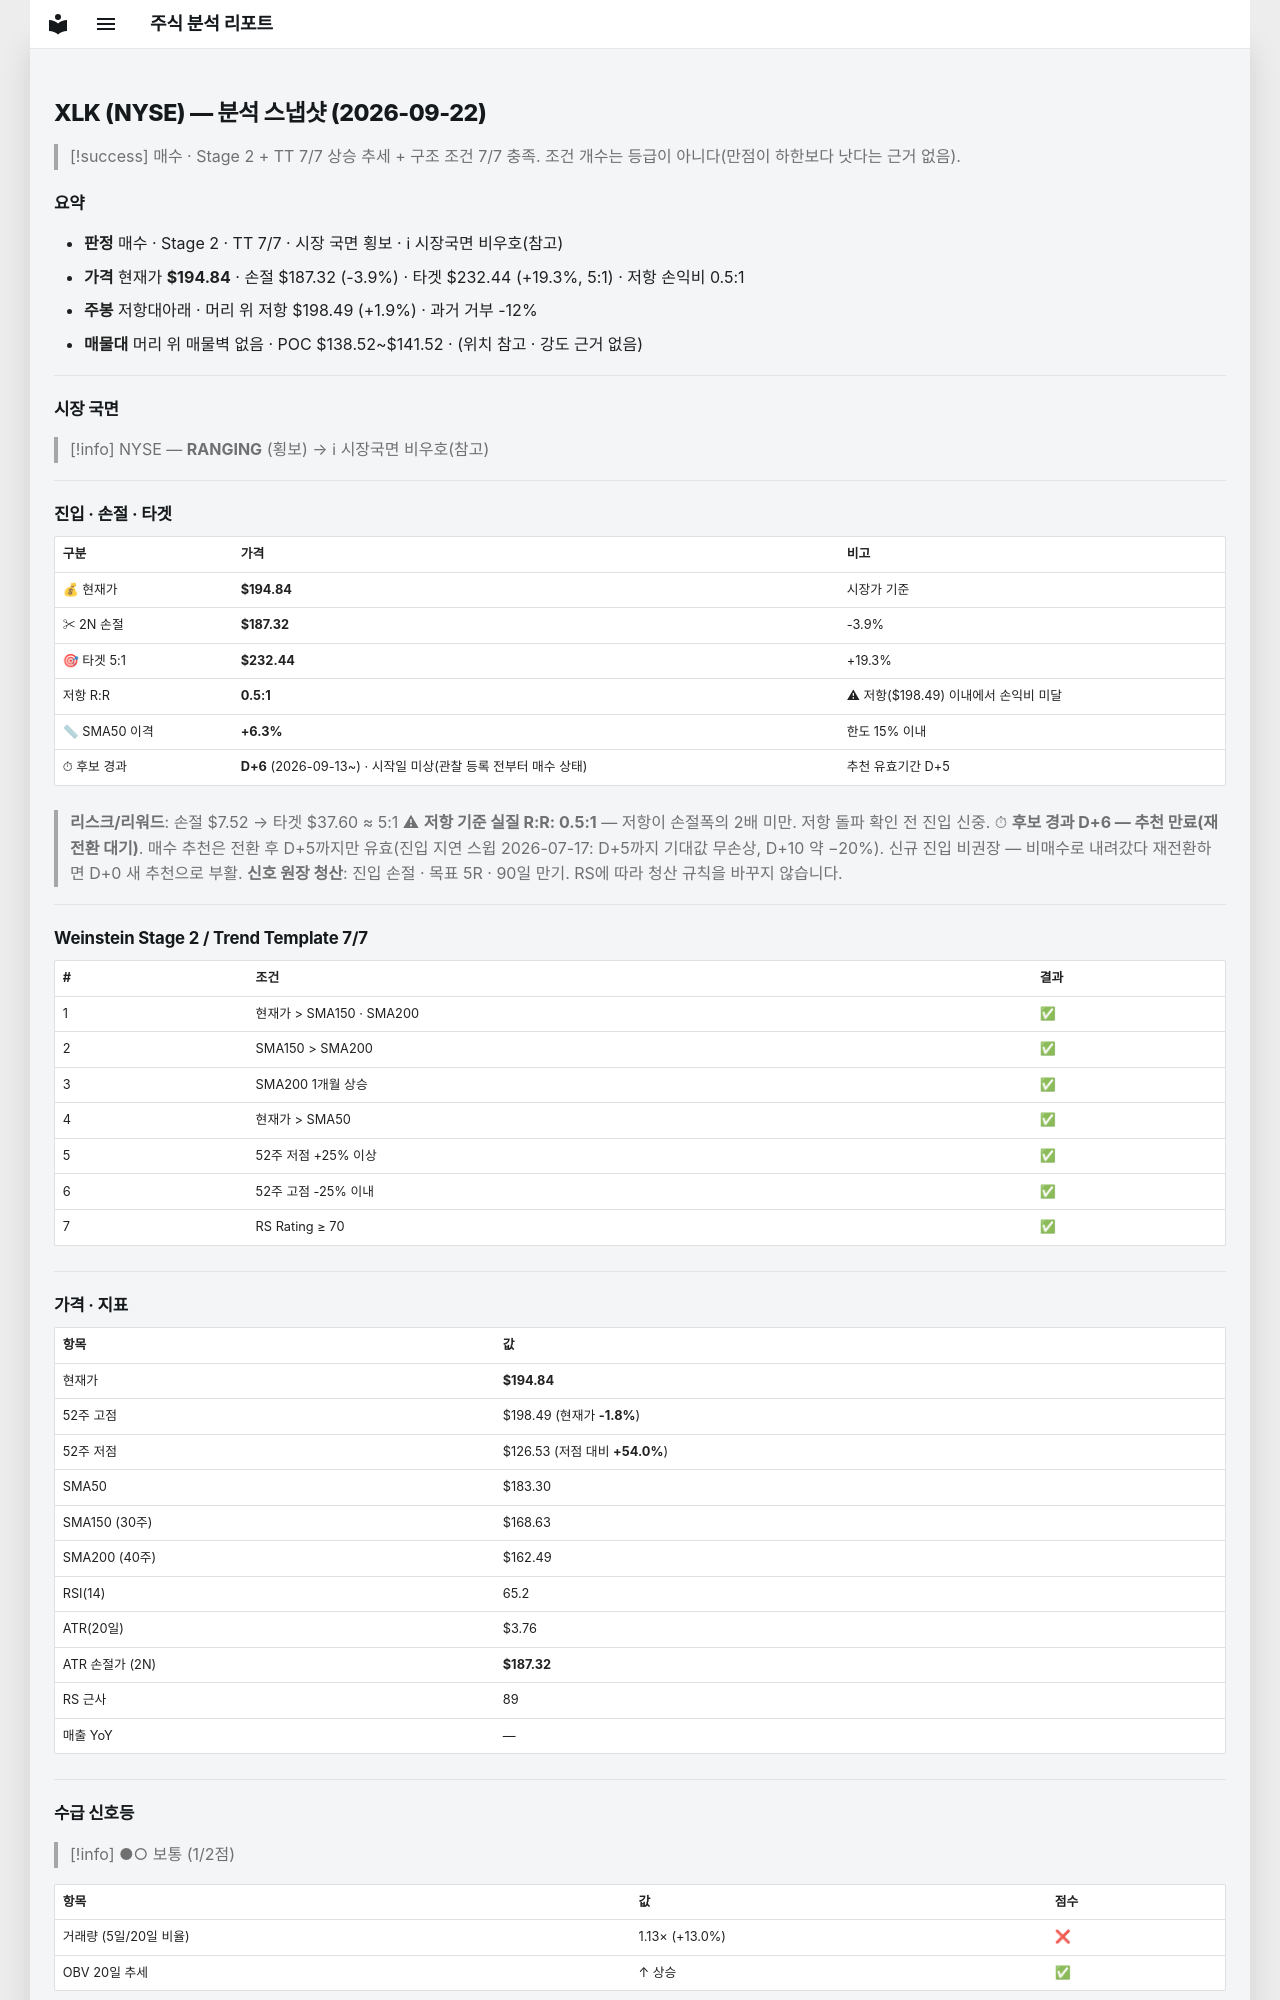

repository: soloandco/stock-reports · page: snapshots/XLK-2026-09-22/index.html · generator: mkdocs

---
type: analysis-snapshot
title: XLK 분석 스냅샷
ticker: XLK
market: NYSE
created: 2026-09-22
updated: 2026-09-22
bar-date: 2026-09-21
verdict: 매수후보
real-rr: 0.49
sma50-gap-pct: 6.3
candidate-days: 6
candidate-since: 2026-09-13
candidate-start-unknown: true
weekly-position: 저항대아래
weekly-overhead-price: 198.49
weekly-overhead-pct: 1.9
stage: 2
trend-template-score: 7
tt-max: 7
price: 194.83999633789062
stop-price: 187.31981616793098
market-regime: RANGING
supply-demand-score: 1/2
supply-demand-label: 보통
status: tracking
tags:
  - stock-agent
  - watchlist
  - XLK
  - analysis
related:
  - "[[analysis-template]]"
---

# XLK (NYSE) — 분석 스냅샷 (2026-09-22)

> [!success] 매수 · Stage 2 + TT 7/7
> 상승 추세 + 구조 조건 7/7 충족. 조건 개수는 등급이 아니다(만점이 하한보다 낫다는 근거 없음).

## 요약

- **판정** 매수 · Stage 2 · TT 7/7 · 시장 국면 횡보 · ℹ 시장국면 비우호(참고)
- **가격** 현재가 **$194.84** · 손절 $187.32 (-3.9%) · 타겟 $232.44 (+19.3%, 5:1) · 저항 손익비 0.5:1
- **주봉** 저항대아래 · 머리 위 저항 $198.49 (+1.9%) · 과거 거부 -12%
- **매물대** 머리 위 매물벽 없음 · POC $138.52~$141.52 · (위치 참고 · 강도 근거 없음)

---

## 시장 국면

> [!info] NYSE — **RANGING** (횡보) → ℹ 시장국면 비우호(참고)

---

## 진입 · 손절 · 타겟

| 구분 | 가격 | 비고 |
|------|------|------|
| 💰 현재가 | **$194.84** | 시장가 기준 |
| ✂ 2N 손절 | **$187.32** | -3.9% |
| 🎯 타겟 5:1 | **$232.44** | +19.3% |
| 저항 R:R | **0.5:1** | ⚠ 저항($198.49) 이내에서 손익비 미달 |
| 📏 SMA50 이격 | **+6.3%** | 한도 15% 이내 |
| ⏱ 후보 경과 | **D+6** (2026-09-13~) · 시작일 미상(관찰 등록 전부터 매수 상태) | 추천 유효기간 D+5 |

> **리스크/리워드**: 손절 $7.52 → 타겟 $37.60 ≈ 5:1
> ⚠ **저항 기준 실질 R:R: 0.5:1** — 저항이 손절폭의 2배 미만. 저항 돌파 확인 전 진입 신중.
> ⏱ **후보 경과 D+6 — 추천 만료(재전환 대기)**. 매수 추천은 전환 후 D+5까지만 유효(진입 지연 스윕 2026-07-17: D+5까지 기대값 무손상, D+10 약 −20%). 신규 진입 비권장 — 비매수로 내려갔다 재전환하면 D+0 새 추천으로 부활.
> **신호 원장 청산**: 진입 손절 · 목표 5R · 90일 만기. RS에 따라 청산 규칙을 바꾸지 않습니다.

---

## Weinstein Stage 2 / Trend Template 7/7

| # | 조건 | 결과 |
|---|------|------|
| 1 | 현재가 > SMA150 · SMA200 | ✅ |
| 2 | SMA150 > SMA200 | ✅ |
| 3 | SMA200 1개월 상승 | ✅ |
| 4 | 현재가 > SMA50 | ✅ |
| 5 | 52주 저점 +25% 이상 | ✅ |
| 6 | 52주 고점 -25% 이내 | ✅ |
| 7 | RS Rating ≥ 70 | ✅ |

---

## 가격 · 지표

| 항목 | 값 |
|------|---|
| 현재가 | **$194.84** |
| 52주 고점 | $198.49 (현재가 **-1.8%**) |
| 52주 저점 | $126.53 (저점 대비 **+54.0%**) |
| SMA50 | $183.30 |
| SMA150 (30주) | $168.63 |
| SMA200 (40주) | $162.49 |
| RSI(14) | 65.2 |
| ATR(20일) | $3.76 |
| ATR 손절가 (2N) | **$187.32** |
| RS 근사 | 89 |
| 매출 YoY | — |

---
## 수급 신호등

> [!info] ●○ 보통 (1/2점)

| 항목 | 값 | 점수 |
|------|------|------|
| 거래량 (5일/20일 비율) | 1.13× (+13.0%) | ❌ |
| OBV 20일 추세 | ↑ 상승 | ✅ |

> **판독법**: 거래량이 20일 평균보다 20% 이상 많고 OBV(온밸런스볼륨)가 상승 중이면 매집 수급이 강한 것으로 판단합니다.

---
